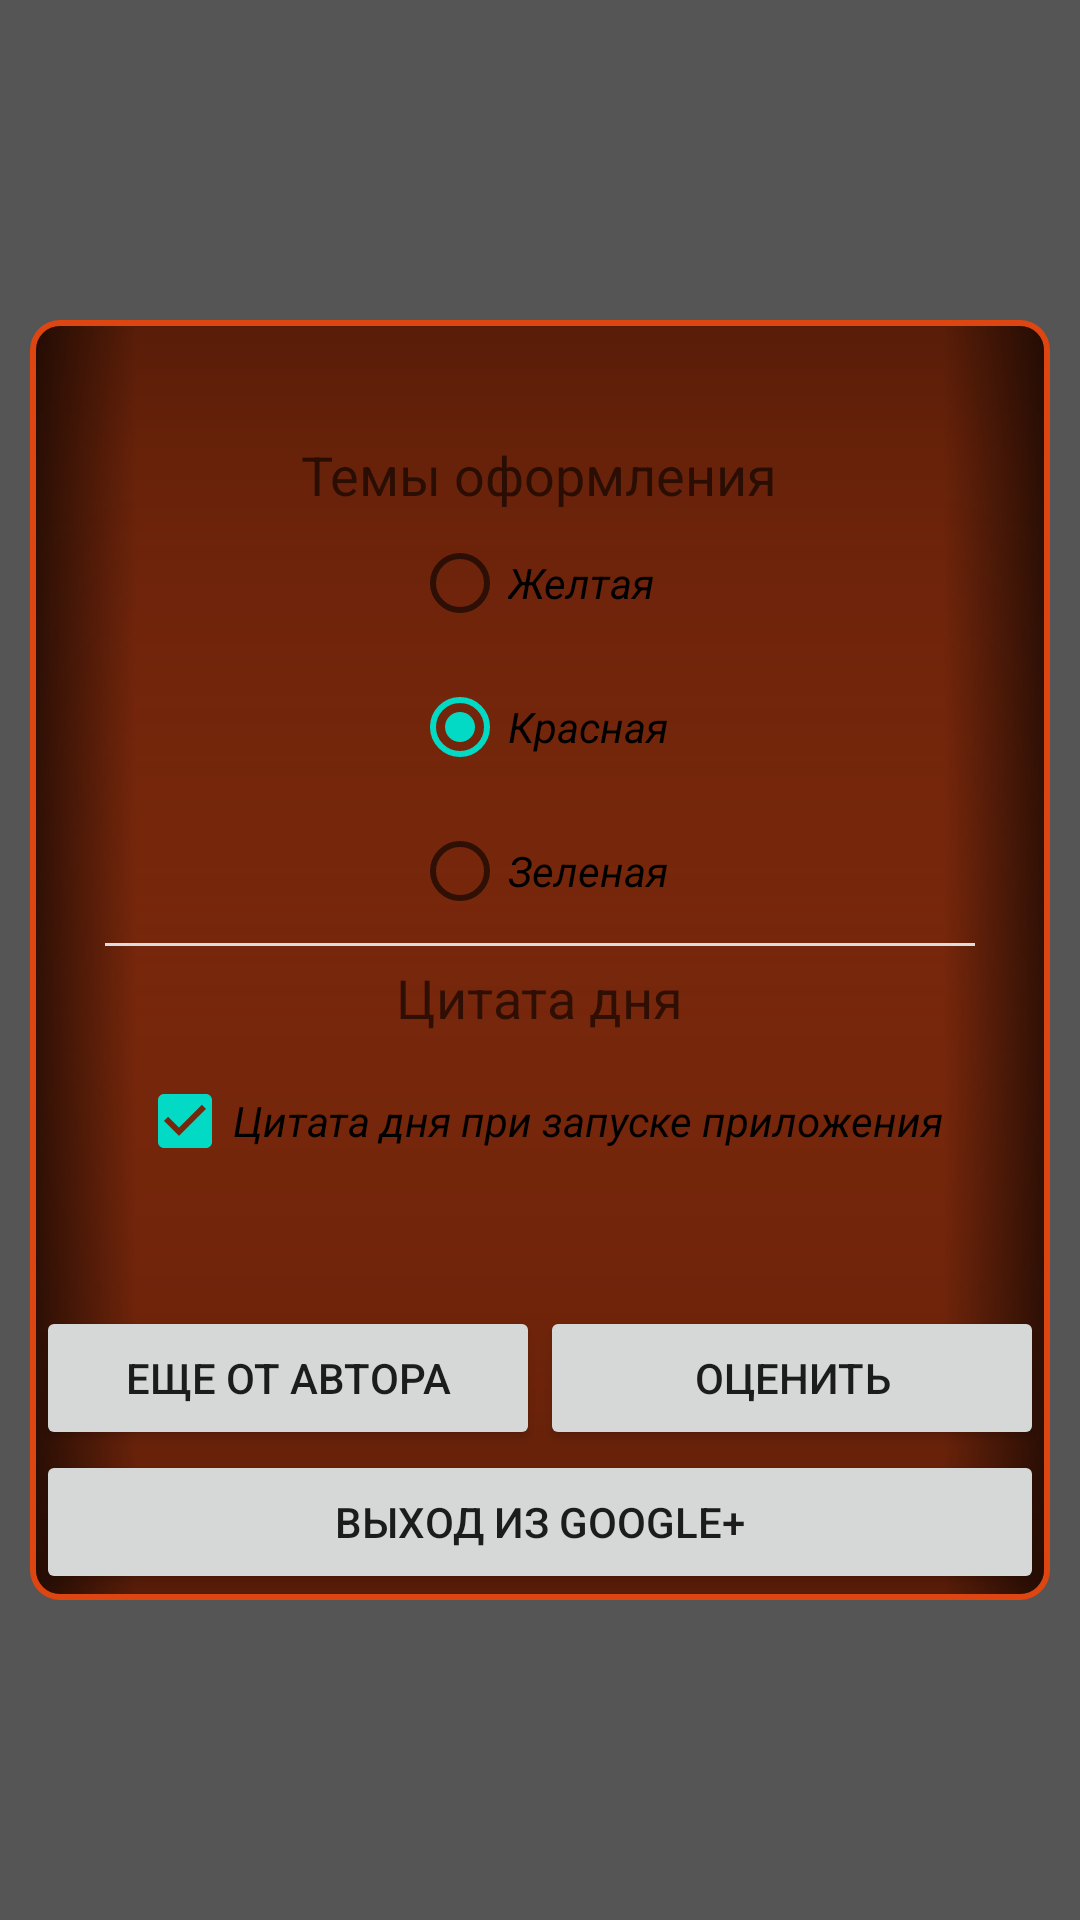

Layout XML and referenced resources for this Android screen:
<!-- AndroidManifest.xml: application theme AppTheme -->
<!-- res/layout/preferences_screen.xml -->
<?xml version="1.0" encoding="utf-8"?>
<FrameLayout xmlns:android="http://schemas.android.com/apk/res/android"
    android:layout_width="match_parent"
    android:layout_height="match_parent"
    android:background="#aa000000" >

    <LinearLayout
        android:id="@+id/PreferencesScreen_contentLayout"
        android:layout_width="match_parent"
        android:layout_height="wrap_content"
        android:gravity="center_horizontal"
        android:layout_gravity="center"
        android:layout_margin="@dimen/m10"
        android:background="@drawable/quote_border_pink"
        android:orientation="vertical" >

        <ScrollView
            android:id="@+id/scrollView1"
            android:layout_width="match_parent"
            android:layout_height="0dp"
            android:layout_weight="1"
            android:fillViewport="false" >

            <LinearLayout
                android:layout_width="match_parent"
                android:layout_height="wrap_content"
                android:layout_marginBottom="@dimen/m5"
                android:layout_marginLeft="@dimen/m20"
                android:layout_marginRight="@dimen/m20"
                android:gravity="center_horizontal"
                android:orientation="vertical"
                android:padding="@dimen/m3" >

                <TextView
                    android:id="@+id/TextView01"
                    android:layout_width="wrap_content"
                    android:layout_height="wrap_content"
                    android:layout_marginTop="@dimen/m5"
                    android:textAppearance="?android:attr/textAppearanceMedium" />

                <TextView
                    android:id="@+id/textView1"
                    android:layout_width="wrap_content"
                    android:layout_height="wrap_content"
                    android:layout_marginTop="@dimen/m5"
                    android:text="@string/theme_chooser"
                    android:textAppearance="?android:attr/textAppearanceMedium" />

                <RadioGroup
                    android:id="@+id/radioGroup1"
                    android:layout_width="wrap_content"
                    android:layout_height="wrap_content" >

                    <RadioButton
                        android:id="@+id/PreferencesScreen_themeRadioOrange"
                        android:layout_width="wrap_content"
                        android:layout_height="wrap_content"
                        android:text="@string/theme_orange"
                        android:textStyle="italic" />

                    <RadioButton
                        android:id="@+id/PreferencesScreen_themeRadioPink"
                        android:layout_width="wrap_content"
                        android:layout_height="wrap_content"
                        android:checked="true"
                        android:text="@string/theme_pink"
                        android:textStyle="italic" />

                    <RadioButton
                        android:id="@+id/PreferencesScreen_themeRadioWhite"
                        android:layout_width="wrap_content"
                        android:layout_height="wrap_content"
                        android:text="@string/theme_white"
                        android:textStyle="italic" />

                </RadioGroup>

                <RadioGroup
                    android:id="@+id/radioGroup2"
                    android:layout_width="wrap_content"
                    android:layout_height="wrap_content" >

                </RadioGroup>

                <View
                    android:id="@+id/View02"
                    android:layout_width="wrap_content"
                    android:layout_height="1dp"
                    android:background="#dddddd" />

                <TextView
                    android:id="@+id/textView3"
                    android:layout_width="wrap_content"
                    android:layout_height="wrap_content"
                    android:layout_marginTop="@dimen/m5"
                    android:text="@string/daily_screen_title"
                    android:textAppearance="?android:attr/textAppearanceMedium" />

                <CheckBox
                    android:id="@+id/PreferencesScreen_dailyCheckBox"
                    android:layout_width="wrap_content"
                    android:layout_height="wrap_content"
                    android:checked="true"
                    android:layout_marginTop="@dimen/m5"
                    android:text="@string/daily_quote"
                    android:textStyle="italic" />

            </LinearLayout>
        </ScrollView>

        <TextView
            android:id="@+id/PreferencesScreen_userText"
            style="@style/text_quotes"
            android:layout_width="wrap_content"
            android:layout_height="wrap_content"
            android:layout_margin="@dimen/m3"
            android:textAppearance="?android:attr/textAppearanceMedium"
            android:typeface="serif" />

        <LinearLayout
            android:layout_width="match_parent"
            android:layout_height="wrap_content" >

            <Button
                android:id="@+id/PreferencesScreen_moreButton"
                android:layout_width="0dp"
                android:layout_height="wrap_content"
                android:layout_weight="1"
                android:text="@string/more_title" />

            <Button
                android:id="@+id/PreferencesScreen_rateButton"
                android:layout_width="0dp"
                android:layout_height="wrap_content"
                android:layout_weight="1"
                android:text="@string/rate_app" />

        </LinearLayout>

        <Button
            android:id="@+id/PreferencesScreen_exitButton"
            android:layout_width="match_parent"
            android:layout_height="wrap_content"
            android:text="@string/logout_text" />

    </LinearLayout>

</FrameLayout>
<!-- resources referenced by this layout -->
<resources>
  <dimen name="m10">10dp</dimen>
  <dimen name="m20">20dp</dimen>
  <dimen name="m3">3dp</dimen>
  <dimen name="m5">5dp</dimen>
  <!-- drawable quote_border_pink: vector/xml drawable (drawable, 2521 chars, omitted) -->
  <string name="daily_quote">Цитата дня при запуске приложения</string>
  <string name="daily_screen_title">Цитата дня</string>
  <string name="logout_text">Выход из Google+</string>
  <string name="more_title">Еще от автора</string>
  <string name="rate_app">Оценить</string>
  <string name="theme_chooser">Темы оформления</string>
  <string name="theme_orange">Желтая</string>
  <string name="theme_pink">Красная</string>
  <string name="theme_white">Зеленая</string>
</resources>
